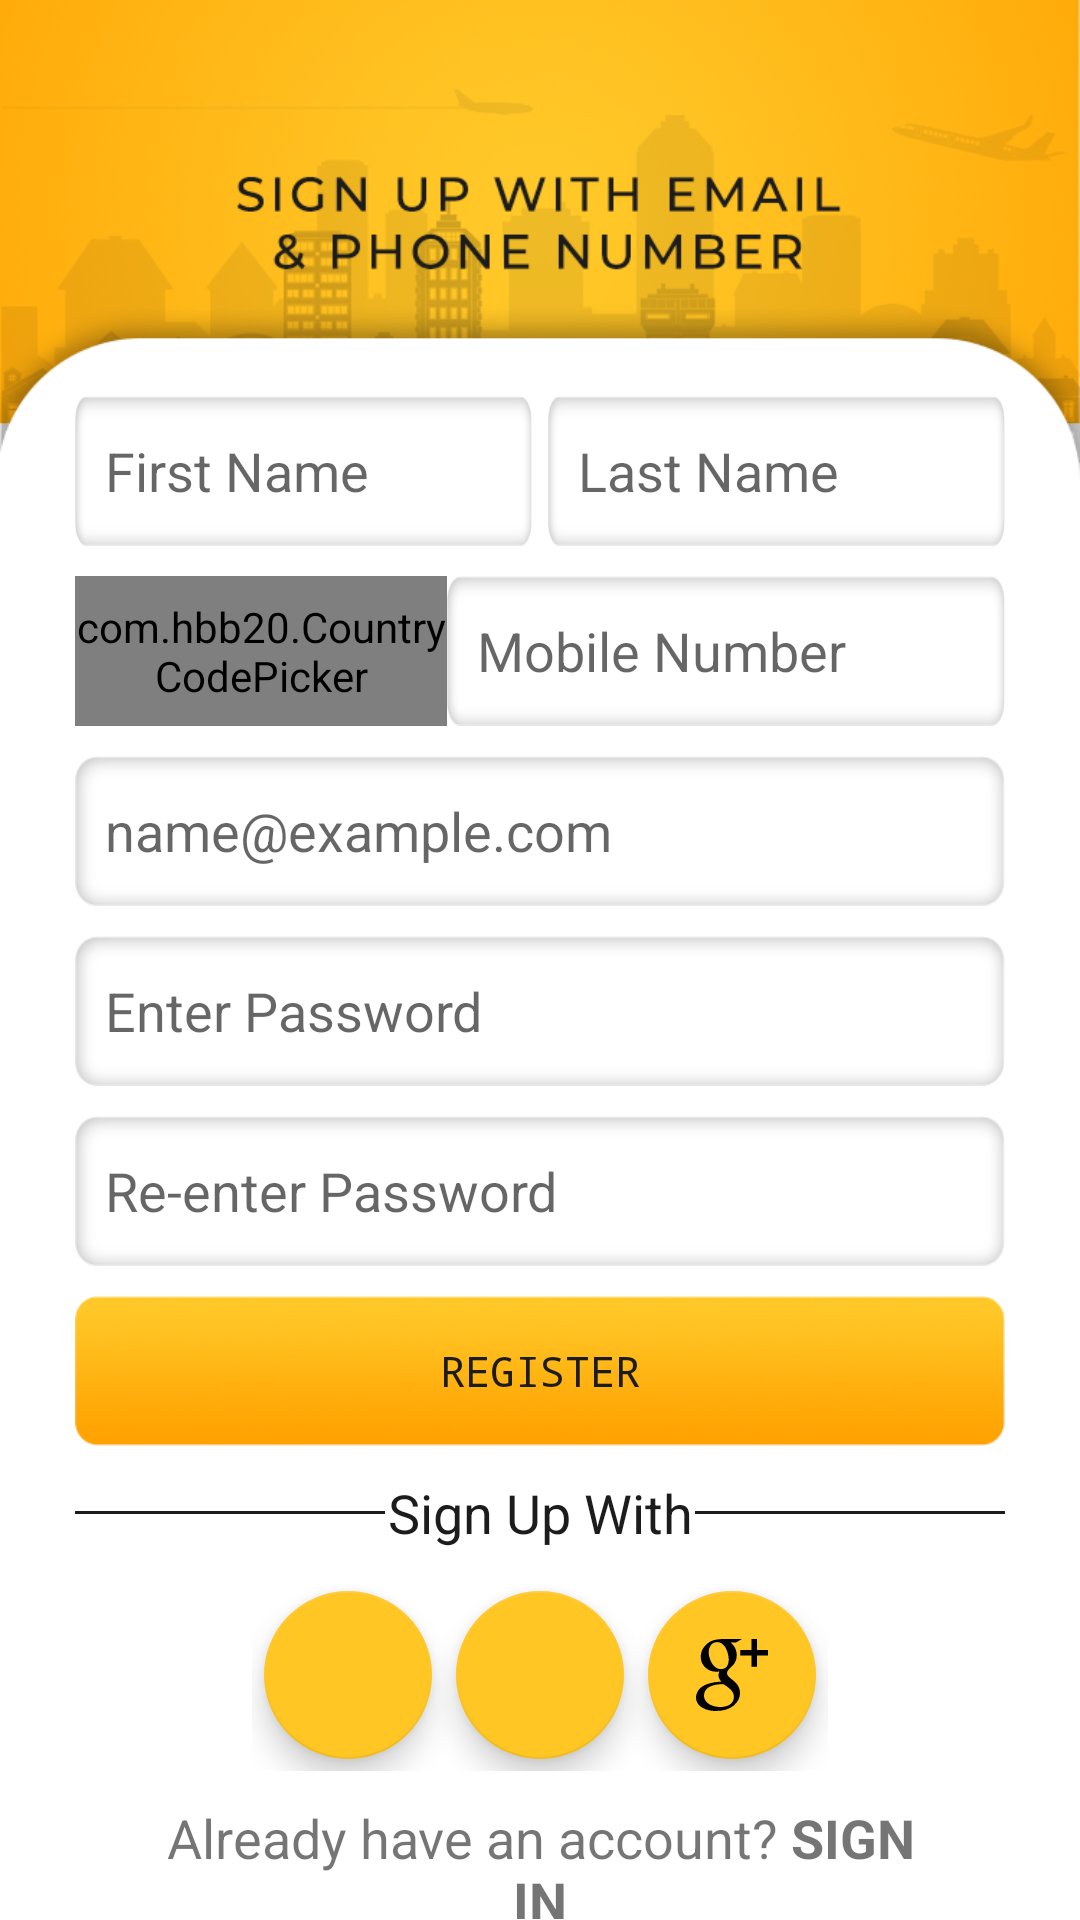

Write the Android layout XML for this screen, with the resource values it uses.
<!-- AndroidManifest.xml: application theme AppTheme -->
<!-- res/layout/activity_sign_up.xml -->
<?xml version="1.0" encoding="utf-8"?>
<LinearLayout xmlns:android="http://schemas.android.com/apk/res/android"
    xmlns:tools="http://schemas.android.com/tools"
    android:layout_width="match_parent"
    android:layout_height="match_parent"
    xmlns:app="http://schemas.android.com/apk/res-auto"
    android:background="@drawable/bg_sign_up"
    android:orientation="vertical"
    android:weightSum="4"
    tools:context=".SignUpActivity">

    <LinearLayout
        android:layout_width="match_parent"
        android:layout_height="0dp"
        android:layout_weight="0.7">


    </LinearLayout>

    <LinearLayout
        android:layout_width="match_parent"
        android:layout_height="0dp"
        android:layout_weight="3.3"
        android:layout_marginLeft="25dp"
        android:layout_marginRight="25dp"
        android:orientation="vertical">

        <LinearLayout
            android:layout_width="match_parent"
            android:layout_height="wrap_content"
            android:orientation="horizontal"
            android:weightSum="2"
            android:layout_marginTop="20dp">

            <EditText
                android:id="@+id/et_first_name"
                android:layout_width="0dp"
                android:layout_weight="1"
                android:layout_height="50dp"
                android:background="@drawable/bg_edittext"
                android:inputType="text|textCapSentences"
                android:hint="@string/first_name"
                android:padding="10dp"
                android:layout_marginRight="2.5dp"
                android:imeOptions="actionNext" />

            <EditText
                android:id="@+id/et_last_name"
                android:layout_width="0dp"
                android:layout_weight="1"
                android:layout_height="50dp"
                android:background="@drawable/bg_edittext"
                android:inputType="text|textCapSentences"
                android:hint="@string/last_name"
                android:padding="10dp"
                android:layout_marginLeft="2.5dp"
                android:imeOptions="actionNext"/>

        </LinearLayout>

        <LinearLayout
            android:layout_width="match_parent"
            android:layout_height="wrap_content"
            android:orientation="horizontal"
            android:weightSum="2"
            android:layout_marginTop="10dp">

            <com.hbb20.CountryCodePicker
                android:layout_width="0dp"
                android:layout_weight="0.8"
                android:layout_height="50dp"
                app:ccp_defaultNameCode="PK"
                android:background="@drawable/bg_edittext"
                android:gravity="center" />

            <EditText
                android:id="@+id/et_mobile_number"
                android:layout_width="0dp"
                android:layout_weight="1.2"
                android:layout_height="50dp"
                android:background="@drawable/bg_edittext"
                android:inputType="phone"
                android:hint="@string/mobile_number"
                android:imeOptions="actionNext"
                android:padding="10dp"/>

        </LinearLayout>

        <EditText
            android:id="@+id/et_email"
            android:layout_width="match_parent"
            android:layout_height="50dp"
            android:background="@drawable/bg_edittext"
            android:inputType="textEmailAddress"
            android:hint="@string/email"
            android:padding="10dp"
            android:imeOptions="actionNext"
            android:layout_marginTop="10dp"/>

        <EditText
            android:id="@+id/et_password"
            android:layout_width="match_parent"
            android:layout_height="50dp"
            android:background="@drawable/bg_edittext"
            android:inputType="textPassword"
            android:hint="@string/password"
            android:padding="10dp"
            android:imeOptions="actionNext"
            android:layout_marginTop="10dp"/>

        <EditText
            android:id="@+id/et_re_password"
            android:layout_width="match_parent"
            android:layout_height="50dp"
            android:background="@drawable/bg_edittext"
            android:inputType="textPassword"
            android:hint="@string/re_password"
            android:padding="10dp"
            android:imeOptions="actionDone"
            android:layout_marginTop="10dp"/>

        <Button
            android:id="@+id/btn_register"
            android:layout_width="match_parent"
            android:layout_height="50dp"
            android:background="@drawable/orange_btn_bg"
            android:layout_marginTop="10dp"
            android:text="@string/register"
            android:typeface="monospace"
            android:textColor="@color/black"
            android:onClick="onClick"/>

        <LinearLayout
            android:layout_width="match_parent"
            android:layout_height="wrap_content"
            android:layout_marginTop="10dp"
            android:orientation="horizontal"
            android:weightSum="3">

            <View
                android:layout_width="0dp"
                android:layout_height="1dp"
                android:layout_gravity="center"
                android:layout_weight="1"
                android:background="@color/black" />

            <TextView
                android:layout_width="0dp"
                android:layout_height="wrap_content"
                android:layout_weight="1"
                android:gravity="center"
                android:text="@string/sign_up_with"
                android:textColor="@color/black"
                android:textSize="18sp" />

            <View
                android:layout_width="0dp"
                android:layout_height="1dp"
                android:layout_gravity="center"
                android:layout_weight="1"
                android:background="@color/black" />

        </LinearLayout>

        <LinearLayout
            android:layout_width="wrap_content"
            android:layout_height="wrap_content"
            android:layout_marginTop="10dp"
            android:orientation="horizontal"
            android:weightSum="5"
            android:layout_gravity="center_horizontal">

            <com.google.android.material.floatingactionbutton.FloatingActionButton
                android:id="@+id/fab_facebook"
                android:layout_width="wrap_content"
                android:layout_height="wrap_content"
                android:src="@drawable/ic_facebook_logo"
                android:foregroundGravity="center"
                android:layout_margin="4dp"
                android:onClick="onClick"/>

            <com.google.android.material.floatingactionbutton.FloatingActionButton
                android:id="@+id/fab_twitter"
                android:layout_width="wrap_content"
                android:layout_height="wrap_content"
                android:src="@drawable/ic_twitter"
                android:foregroundGravity="center"
                android:layout_margin="4dp"
                android:onClick="onClick"/>

            <com.google.android.material.floatingactionbutton.FloatingActionButton
                android:id="@+id/fab_googlePlus"
                android:layout_width="wrap_content"
                android:layout_height="wrap_content"
                android:src="@drawable/ic_google_plus"
                android:foregroundGravity="center"
                android:layout_margin="4dp"
                android:onClick="onClick"/>

        </LinearLayout>

        <TextView
            android:id="@+id/tv_sign_in"
            android:layout_below="@id/btn_sign_up"
            android:layout_width="match_parent"
            android:layout_height="wrap_content"
            android:layout_marginTop="10dp"
            android:layout_marginLeft="30dp"
            android:layout_marginRight="30dp"
            android:text="@string/already_have_an_account_sign_in"
            android:gravity="center"
            android:textSize="18sp"
            android:onClick="onClick"/>

    </LinearLayout>

</LinearLayout>
<!-- resources referenced by this layout -->
<resources>
  <color name="black">#1C1C1C</color>
  <!-- drawable bg_edittext: png bitmap (drawable-v24, 4026 bytes) -->
  <!-- drawable bg_sign_up: png bitmap (drawable-v24, 123000 bytes) -->
  <!-- drawable ic_google_plus: vector/xml drawable (drawable, 3461 chars, omitted) -->
  <!-- drawable orange_btn_bg: png bitmap (drawable-v24, 36010 bytes) -->
  <string name="already_have_an_account_sign_in">Already have an account? <b>SIGN IN</b></string>
  <string name="email">name@example.com</string>
  <string name="first_name">First Name</string>
  <string name="last_name">Last Name</string>
  <string name="mobile_number">Mobile Number</string>
  <string name="password">Enter Password</string>
  <string name="re_password">Re-enter Password</string>
  <string name="register">Register</string>
  <string name="sign_up_with">Sign Up With</string>
  <style name="AppTheme" parent="Theme.AppCompat.Light.NoActionBar">
          
          <item name="colorPrimary">@color/colorPrimary</item>
          <item name="colorPrimaryDark">@color/colorPrimaryDark</item>
          <item name="colorAccent">@color/colorAccent</item>
      </style>
  <color name="colorPrimary">#FFA200</color>
  <color name="colorPrimaryDark">#FFA200</color>
  <color name="colorAccent">#FFC624</color>
</resources>
